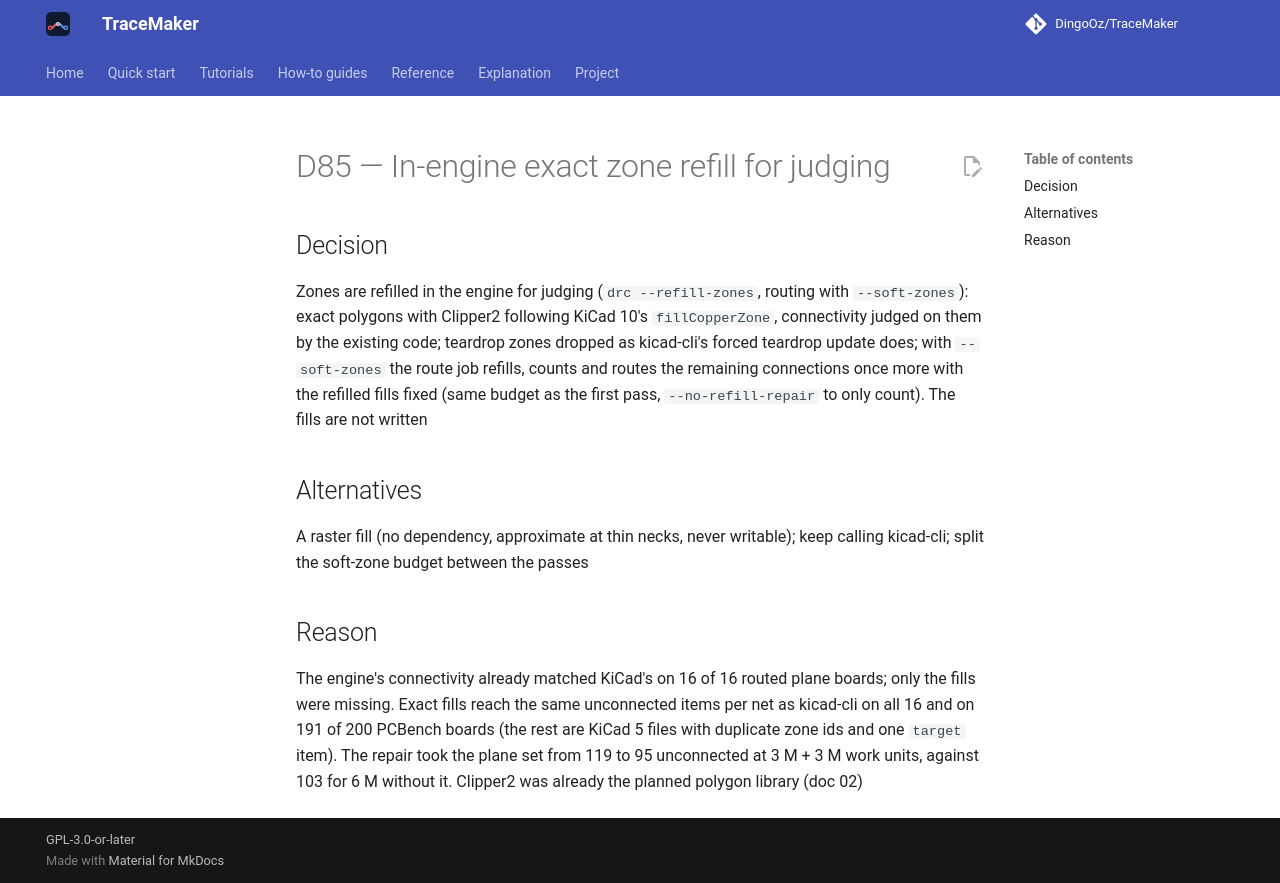

repository: DingoOz/TraceMaker · page: dev/decisions/D085/index.html · generator: mkdocs

---
id: D85
title: "In-engine exact zone refill for judging"
status: accepted
relates: []
docs: ["02"]
---

# D85 — In-engine exact zone refill for judging

## Decision

Zones are refilled in the engine for judging (`drc --refill-zones`, routing with `--soft-zones`): exact polygons with Clipper2 following KiCad 10's `fillCopperZone`, connectivity judged on them by the existing code; teardrop zones dropped as kicad-cli's forced teardrop update does; with `--soft-zones` the route job refills, counts and routes the remaining connections once more with the refilled fills fixed (same budget as the first pass, `--no-refill-repair` to only count). The fills are not written

## Alternatives

A raster fill (no dependency, approximate at thin necks, never writable); keep calling kicad-cli; split the soft-zone budget between the passes

## Reason

The engine's connectivity already matched KiCad's on 16 of 16 routed plane boards; only the fills were missing. Exact fills reach the same unconnected items per net as kicad-cli on all 16 and on 191 of 200 PCBench boards (the rest are KiCad 5 files with duplicate zone ids and one `target` item). The repair took the plane set from 119 to 95 unconnected at 3 M + 3 M work units, against 103 for 6 M without it. Clipper2 was already the planned polygon library (doc 02)
